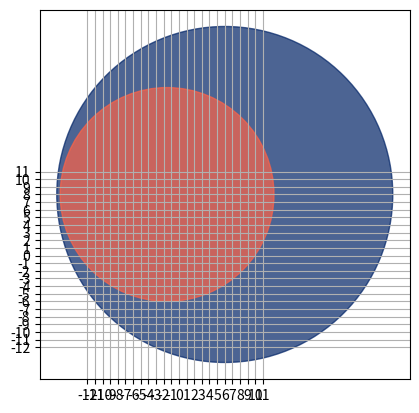

Write Python code to recreate this figure.
#!/usr/bin/env python3
#
# circleplot.py - plot two circles
#
# [redacted]
#
# This program is free software; you can redistribute it and/or
# modify it under the terms of the GNU General Public License as
# published by the Free Software Foundation; either version 2 of the
# License, or (at your option) any later version.
#
# This program is distributed in the hope that it will be useful, but
# WITHOUT ANY WARRANTY; without even the implied warranty of
# MERCHANTABILITY or FITNESS FOR A PARTICULAR PURPOSE.  See the GNU
# General Public License for more details.
#
# You should have received a copy of the GNU General Public License
# along with this program; if not, write to the Free Software
# Foundation, Inc., 59 Temple Place - Suite 330, Boston, MA
# 02111-1307, USA.
#
import matplotlib.pyplot as plt

fig, ax = plt.subplots()

axes = [x for x in range(-12, 12)]
plt.xticks(axes)
plt.yticks(axes)
ax.grid(True)

# ax.add_patch(plt.Circle((5, 5), 5, color='#FF6347', alpha=0.7))
# ax.add_patch(plt.Circle((0, 0), 5, color='#002366', alpha=0.7))
ax.add_patch(plt.Circle((6, 8), 22, color='#002366', alpha=0.7))
ax.add_patch(plt.Circle((-1.5555, 8), 14, color='#FF6347', alpha=0.7))

ax.set_aspect('equal', adjustable='box')
ax.plot()

print()
print('Press \'q\' to exit...')
print()
plt.show()
